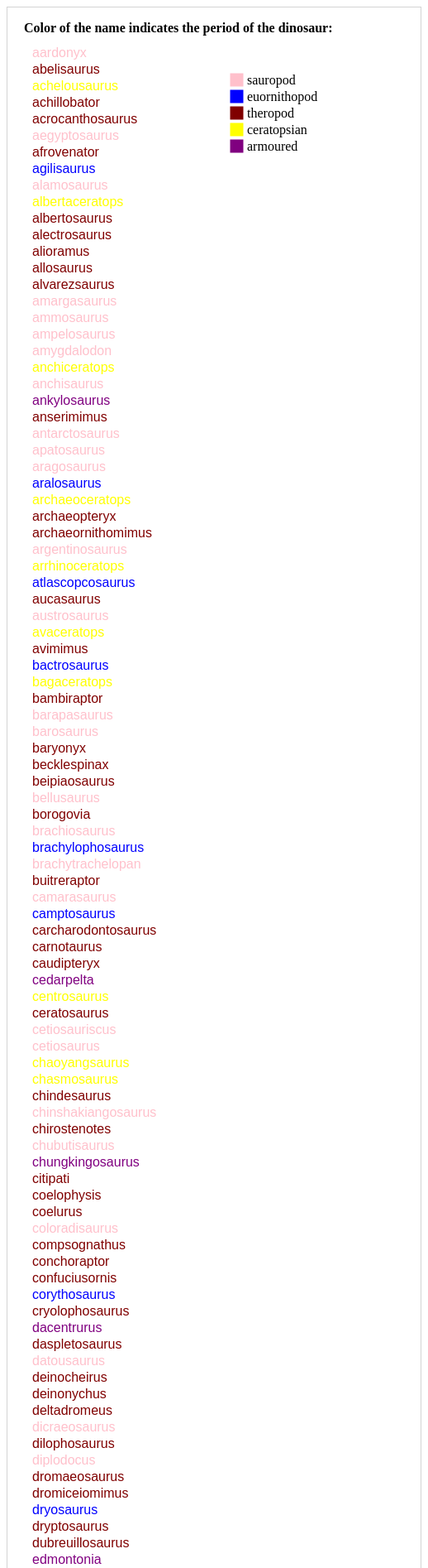
D3 v7 page, settled after 480 driven frames (8 s of simulated time); the page loaded 1 data file(s).


    let dinodata = {};
    let dinolinkdata = {};
    Promise.all([d3.csv('dinosaur.csv')])
        .then(function (values) {
            dinodata = values[0];
            //console.log(dinodata);
            dinodata.forEach(d => {
                d["Name"] = d["name"];
                d["Diet"] = d["diet"];
                if(d.hasOwnProperty("period") && d["period"].includes("Jurassic"))
                    d["Period"] = "Jurassic";
                if(d.hasOwnProperty("period") && d["period"].includes("Cretaceous"))
                    d["Period"] = "Cretaceous";
                if(d.hasOwnProperty("period") && d["period"].includes("Triassic"))
                    d["Period"] = "Triassic";
                d["Country"] = d["lived_in"];
                d["Type"] = d["type"];
                d["Length"] = parseFloat(d["length"]);
                d["Link"] = d["link"];
            });
            dinodata.forEach(d => {
                dinolinkdata[d["Name"]] = d["Link"];
                //dinolinkdata["Type"] = d["type"];
            });  
            //console.log(dinolinkdata);
            
            // select the SVG element
            const svg = d3.select("#data_svg");
            const g = svg.append("g")
              .attr("transform", "translate(20,30)");
            // add the dinosaur names to the SVG
            g.selectAll("text")
              .data(Object.entries(dinolinkdata))
              .enter()
              .append("a")
              .attr("href", function(d) { return d[1]; })
              .attr("target", "_blank")
              .append("text")
              .text(function(d) { return d[0]; })
              .attr("x", 10)
              .attr("y", function(d, i) { return 30 + i*20; })
              .attr("font-family", "Arial")
              .attr("font-size", "16px")
              .attr("fill", function(d){
                //console.log(dinodata);
                const dinosaur = dinodata.find(x => x.Name === d[0]);
                //console.log(dinosaur)
                if(dinosaur && dinosaur["Type"].includes("sauropod"))
                    return "pink";
                else if(dinosaur && dinosaur["Type"].includes("euornithopod"))
                    return "blue";
                else if(dinosaur && dinosaur["Type"].includes("theropod"))
                    return "maroon";
                else if(dinosaur && dinosaur["Type"].includes("ceratopsian"))
                    return "yellow";
                else if(dinosaur && dinosaur["Type"].includes("armoured"))
                    return "purple";
              })
              .style("cursor", "pointer");

            g.append("rect")
                .attr('x','250')
                .attr('y', '50')
                .attr('width','15')
                .attr('height','15')
                .style('fill','pink')
                .style('stroke','pink');
            g.append('text')
                .attr('transform',`translate(${270},${63})`)
                .text('sauropod');

            g.append("rect")
                .attr('x','250')
                .attr('y', '70')
                .attr('width','15')
                .attr('height','15')
                .style('fill','blue')
                .style('stroke','blue');
            g.append('text')
                .attr('transform',`translate(${270},${83})`)
                .text('euornithopod');

                g.append("rect")
                .attr('x','250')
                .attr('y', '90')
                .attr('width','15')
                .attr('height','15')
                .style('fill','maroon')
                .style('stroke','maroon');
            g.append('text')
                .attr('transform',`translate(${270},${103})`)
                .text('theropod');

                g.append("rect")
                .attr('x','250')
                .attr('y', '110')
                .attr('width','15')
                .attr('height','15')
                .style('fill','yellow')
                .style('stroke','yellow');
            g.append('text')
                .attr('transform',`translate(${270},${123})`)
                .text('ceratopsian');

                g.append("rect")
                .attr('x','250')
                .attr('y', '130')
                .attr('width','15')
                .attr('height','15')
                .style('fill','purple')
                .style('stroke','purple');
            g.append('text')
                .attr('transform',`translate(${270},${143})`)
                .text('armoured');

            g.append('text')
                .attr('transform',`translate(${0},${0})`)
                .style("font-weight", "bold")
                .text('Color of the name indicates the period of the dinosaur:');
    });
           
            
  

### data: dinosaur.csv
name, diet, period, lived_in, type, length, taxonomy, named_by, species, link
aardonyx, herbivorous, Early Jurassic 199-189 million years ago, South Africa, sauropod, 8.0m, Dinosauria Saurischia Sauropodomorpha Pr…, Yates Bonnan Neveling Chinsamy and Black…, celestae, https://www.nhm.ac.uk/discover/dino-dire…
abelisaurus, carnivorous, Late Cretaceous 74-70 million years ago, Argentina, large theropod, 9.0m, Dinosauria Saurischia Theropoda Neothero…, Bonaparte and Novas (1985), comahuensis, https://www.nhm.ac.uk/discover/dino-dire…
achelousaurus, herbivorous, Late Cretaceous 83-70 million years ago, USA, ceratopsian, 6.0m, Dinosauria Ornithischia Genasauria Cerap…, Sampson  (1995), horneri, https://www.nhm.ac.uk/discover/dino-dire…
achillobator, carnivorous, Late Cretaceous 99-84 million years ago, Mongolia, large theropod, 5.0m, Dinosauria Saurischia Theropoda Neothero…, Perle Norell and Clark (1999), giganteus, https://www.nhm.ac.uk/discover/dino-dire…
acrocanthosaurus, carnivorous, Early Cretaceous 115-105 million years a…, USA, large theropod, 12.0m, Dinosauria Saurischia Theropoda Neothero…, Stovall and Langston (1950), atokensis, https://www.nhm.ac.uk/discover/dino-dire…
aegyptosaurus, herbivorous, Late Cretaceous 98-93 million years ago, Egypt, sauropod, 15.0m, Dinosauria Saurischia Sauropodomorpha Sa…, Stromer (1932), baharijensis, https://www.nhm.ac.uk/discover/dino-dire…
afrovenator, carnivorous, Early Cretaceous 132-121 million years a…, Niger, large theropod, 9.0m, Dinosauria Saurischia Theropoda Neothero…, Sereno Wilson Larsson Dutheil and Sues (…, abakensis, https://www.nhm.ac.uk/discover/dino-dire…
agilisaurus, herbivorous, Late Jurassic 169-159 million years ago, China, euornithopod, 1.5m, Dinosauria Ornithischia Genasauria Cerap…, Peng (1990), louderbacki, https://www.nhm.ac.uk/discover/dino-dire…
alamosaurus, herbivorous, Late Cretaceous 70-65 million years ago, USA, sauropod, 21.0m, Dinosauria Saurischia Sauropodomorpha Sa…, Gilmore (1922), sanjuanensis, https://www.nhm.ac.uk/discover/dino-dire…
albertaceratops, herbivorous, Late Cretaceous 80-75 million years ago, USA, ceratopsian, 7.0m, Dinosauria Ornithischia, Ryan 2007, nesmoi, https://www.nhm.ac.uk/discover/dino-dire…
albertosaurus, carnivorous, Late Cretaceous 76-74 million years ago, Canada, large theropod, 9.0m, Dinosauria Saurischia Theropoda Neothero…, Lamb (1914), libratus, https://www.nhm.ac.uk/discover/dino-dire…
alectrosaurus, carnivorous, Late Cretaceous 90-70 million years ago, Mongolia, large theropod, 5.0m, Dinosauria Saurischia Theropoda Neothero…, Gilmore (1933), olseni, https://www.nhm.ac.uk/discover/dino-dire…
alioramus, carnivorous, Late Cretaceous 71-65 million years ago, Mongolia, large theropod, 6.0m, Dinosauria Saurischia Theropoda Neothero…, Kurzanov (1976), remotus, https://www.nhm.ac.uk/discover/dino-dire…
allosaurus, carnivorous, Late Jurassic 156-144 million years ago, USA, large theropod, 12.0m, Dinosauria Saurischia Theropoda Neothero…, Marsh (1877), fragilis, https://www.nhm.ac.uk/discover/dino-dire…
alvarezsaurus, carnivorous, Late Cretaceous 89-85 million years ago, Argentina, small theropod, 2.0m, Dinosauria Saurischia Theropoda Neothero…, Bonaparte (1991), calvoi, https://www.nhm.ac.uk/discover/dino-dire…
amargasaurus, herbivorous, Early Cretaceous 132-127 million years a…, Argentina, sauropod, 12.0m, Dinosauria Saurischia Sauropodomorpha Sa…, Salgado and Bonaparte (1991), cazaui, https://www.nhm.ac.uk/discover/dino-dire…
ammosaurus, herbivorous, Early Jurassic 195-180 million years ago, USA, sauropod, 5.0m, Dinosauria Saurischia Sauropodomorpha Pr…, Marsh (1891), major, https://www.nhm.ac.uk/discover/dino-dire…
ampelosaurus, herbivorous, Late Cretaceous 71-65 million years ago, France, sauropod, 15.0m, Dinosauria Saurischia Sauropodomorpha Sa…, Le Loeuff (1995), atacis, https://www.nhm.ac.uk/discover/dino-dire…
amygdalodon, herbivorous, Mid Jurassic 177-169 million years ago, Argentina, sauropod, 15.0m, Dinosauria Saurischia Sauropodomorpha Sa…, Cabrera (1947), patagonicus, https://www.nhm.ac.uk/discover/dino-dire…
anchiceratops, herbivorous, Late Cretaceous 74-70 million years ago, Canada, ceratopsian, 6.0m, Dinosauria Ornithischia Genasauria Cerap…, Brown (1914), ornatus, https://www.nhm.ac.uk/discover/dino-dire…
anchisaurus, herbivorous, Early Jurassic 190-180 million years ago, USA, sauropod, 2.0m, Dinosauria Saurischia Sauropodomorpha Pr…, Marsh (1885), polyzelous, https://www.nhm.ac.uk/discover/dino-dire…
ankylosaurus, herbivorous, Late Cretaceous 74-67 million years ago, USA, armoured dinosaur, 7.0m, Dinosauria Ornithischia Genasauria Thyre…, Brown (1908), magniventris, https://www.nhm.ac.uk/discover/dino-dire…
anserimimus, carnivorous, Late Cretaceous 84-66 million years ago, Mongolia, large theropod, 3.5m, Dinosauria Saurischia Theropoda Neothero…, Barsbold (1988), planinychus, https://www.nhm.ac.uk/discover/dino-dire…
antarctosaurus, herbivorous, Late Cretaceous 84-65 million years ago, Uruguay, sauropod, 18.0m, Dinosauria Saurischia Sauropodomorpha Sa…, von Huene (1929), wichmannianus, https://www.nhm.ac.uk/discover/dino-dire…
apatosaurus, herbivorous, Late Jurassic 154-145 million years ago, USA, sauropod, 21.0m, Dinosauria Saurischia Sauropodomorpha Sa…, Marsh (1877), ajax, https://www.nhm.ac.uk/discover/dino-dire…
aragosaurus, herbivorous, Early Cretaceous 132-121 million years a…, Spain, sauropod, 18.0m, Dinosauria Saurischia Sauropodomorpha Sa…, Sanz Buscalioni Casanovas and Sanafé (19…, ischiadicus, https://www.nhm.ac.uk/discover/dino-dire…
aralosaurus, herbivorous, Late Cretaceous 94-84 million years ago, Kazakhstan, euornithopod, 8.0m, Dinosauria Ornithischia Genasauria Cerap…, Rozhdestvensky (1968), tuberiferus, https://www.nhm.ac.uk/discover/dino-dire…
archaeoceratops, herbivorous, Early Cretaceous 121-99 million years ag…, China, ceratopsian, 1.3m, Dinosauria Ornithischia Genasauria Cerap…, Dong and Azuma (1987), oshimai, https://www.nhm.ac.uk/discover/dino-dire…
… [head cut at 6 KiB]